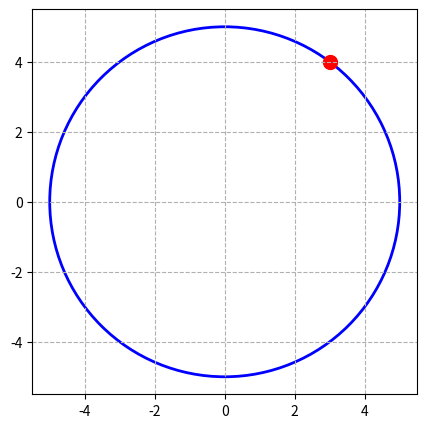

Source code (Python):
import math
import matplotlib.pyplot as plt

class Tacka:
    def __init__(self, x, y):
        self.x = x
        self.y = y

class Krug:
    def __init__(self, cx, cy, r):
        self.cx = cx
        self.cy = cy
        self.r = r

    def crtaj(self, t):
        fig, ax = plt.subplots(figsize=(5, 5))
        
        # 1. Crtanje plave kružnice
        ax.add_patch(plt.Circle((self.cx, self.cy), self.r, fill=False, color='blue', linewidth=2))
        
        # 2. Crtanje tačke (uvek je crvena)
        ax.scatter(t.x, t.y, color='red', s=100)

        # Podešavanje ekrana da krug bude pravilan
        ax.set_aspect('equal')
        ax.grid(True, linestyle='--')
        
        # Prikaz na ekranu sajta
        plt.show()

# --- Pokretanje ---
krug = Krug(0, 0, 5)   # Centar (0,0), poluprečnik 5
tacka = Tacka(3, 4)        # Zadata tačka

krug.crtaj(tacka)
